Labelled photos from "COVID-19_Radiography_Dataset_split", an image-classification folder in cyrilmarat/Liora_Covid. The possible labels are: COVID-19, lung opacity, normal, viral pneumonia.

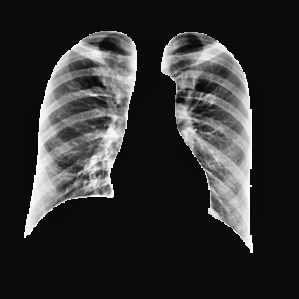
Label: normal

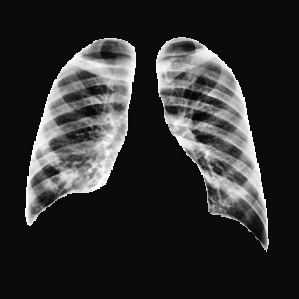
Label: lung opacity

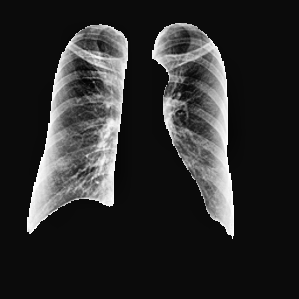
Label: normal

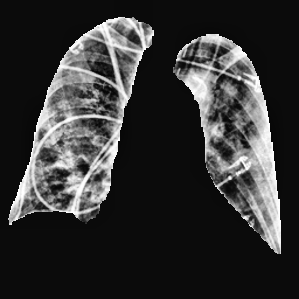
Label: COVID-19

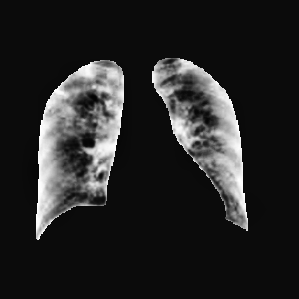
Label: COVID-19

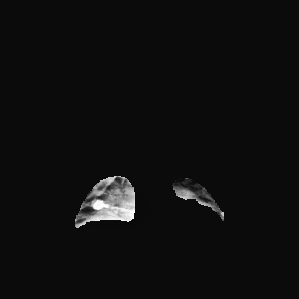
Label: lung opacity
